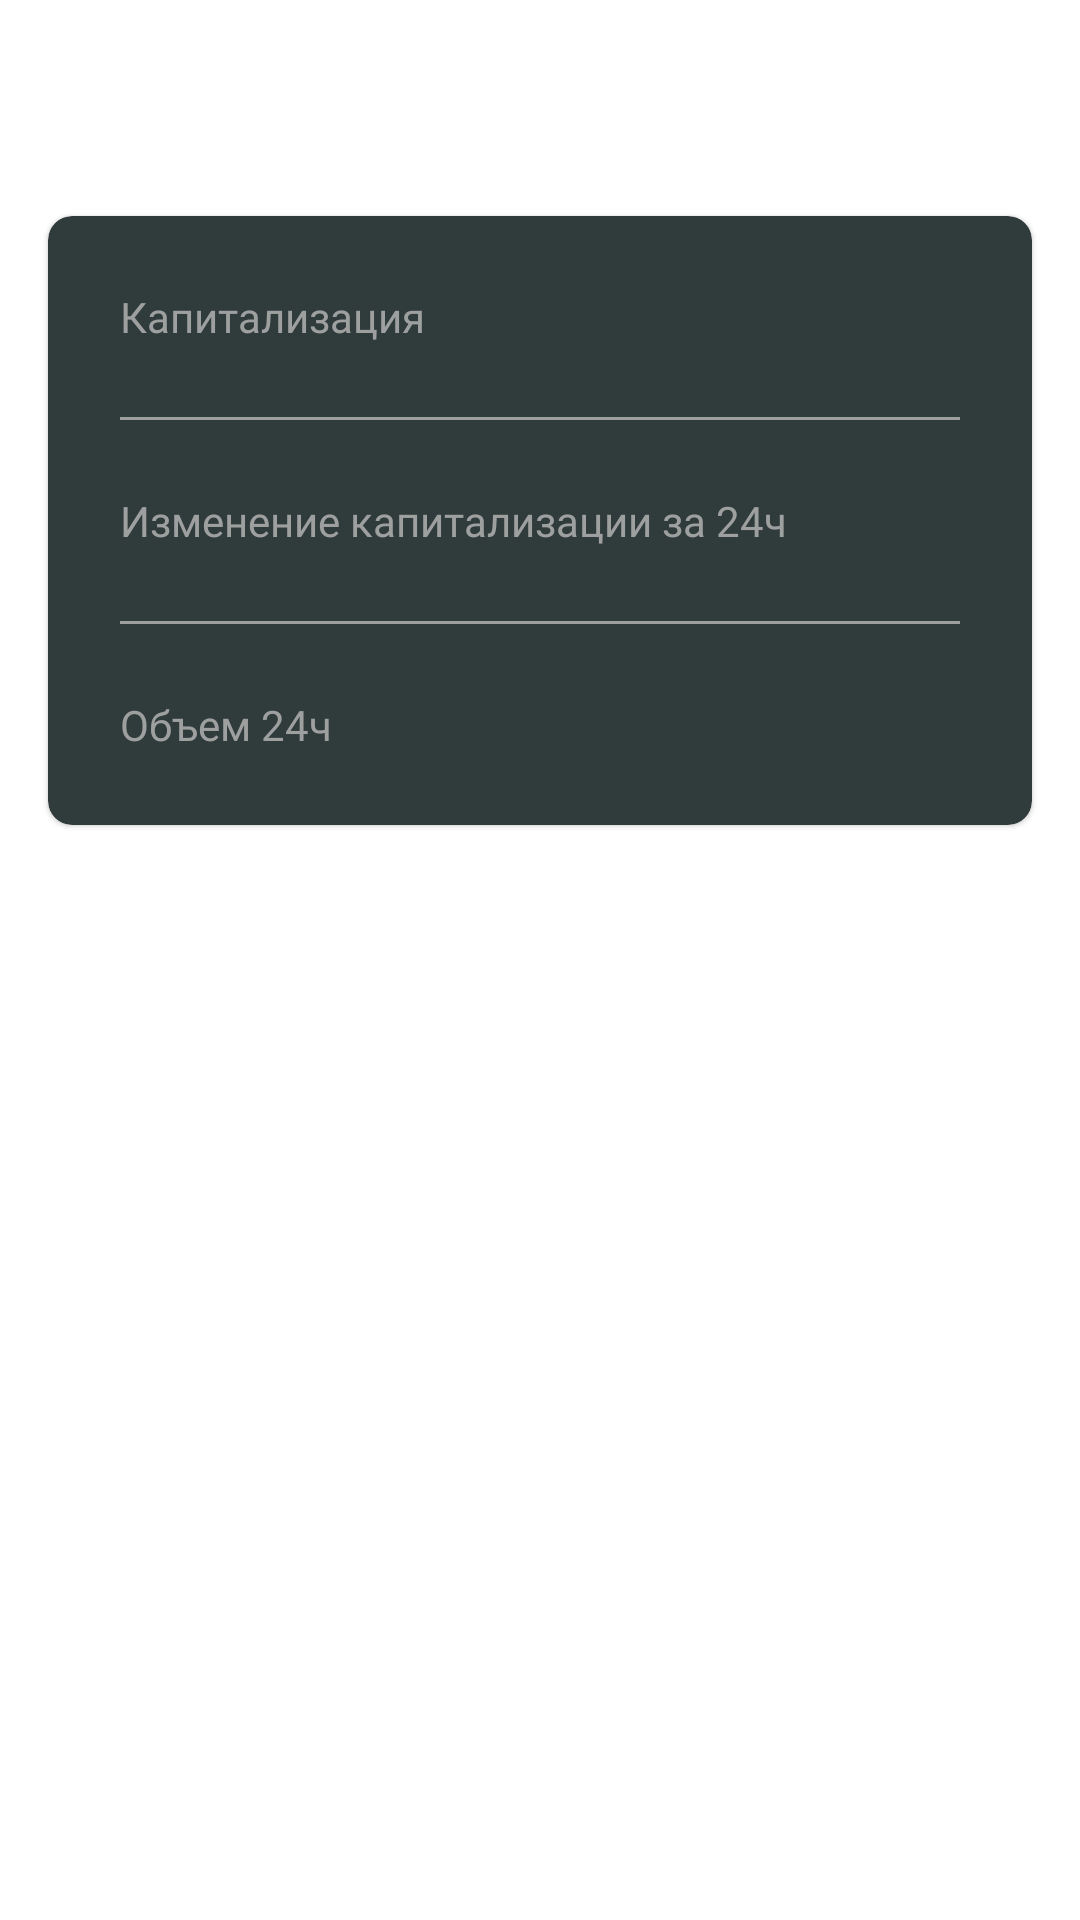

Reconstruct the res/layout file that produces this screen, plus the resources it refers to.
<!-- AndroidManifest.xml: application theme Theme.Coin -->
<!-- res/layout/fragment_category.xml -->
<?xml version="1.0" encoding="utf-8"?>
<LinearLayout xmlns:android="http://schemas.android.com/apk/res/android"
    xmlns:app="http://schemas.android.com/apk/res-auto"
    xmlns:tools="http://schemas.android.com/tools"
    android:layout_width="match_parent"
    android:layout_height="match_parent"
    android:orientation="vertical"
    tools:background="@drawable/background_main">
    <com.google.android.material.appbar.MaterialToolbar
        android:id="@+id/toolbar"
        android:layout_width="match_parent"
        android:layout_height="?actionBarSize">
        <androidx.appcompat.widget.AppCompatImageView
            android:id="@+id/navigation_icon"
            android:layout_width="wrap_content"
            android:layout_height="wrap_content"
            android:src="@drawable/arrow_back_icon"/>
        <androidx.appcompat.widget.AppCompatImageView
            android:id="@+id/first_image_view"
            android:layout_width="24dp"
            android:layout_height="24dp"
            tools:src="@drawable/bitcoin"
            android:layout_marginStart="34dp"/>
        <androidx.appcompat.widget.AppCompatImageView
            android:id="@+id/second_image_view"
            android:layout_width="24dp"
            android:layout_height="24dp"
            tools:src="@drawable/bitcoin"
            android:layout_marginStart="4dp"/>
        <androidx.appcompat.widget.AppCompatImageView
            android:id="@+id/third_image_view"
            android:layout_width="24dp"
            android:layout_height="24dp"
            tools:src="@drawable/bitcoin"
            android:layout_marginStart="4dp"/>
        <com.google.android.material.textview.MaterialTextView
            android:id="@+id/name_text_view"
            android:layout_width="wrap_content"
            android:layout_height="wrap_content"
            tools:text="Gaming (GameFi)"
            android:textSize="18sp"
            android:textColor="@color/white"
            android:fontFamily="@font/open_sans_medium"
            android:layout_marginStart="16dp"/>
    </com.google.android.material.appbar.MaterialToolbar>
    <androidx.core.widget.NestedScrollView
        android:layout_width="match_parent"
        android:layout_height="match_parent">
        <com.google.android.material.card.MaterialCardView
            android:layout_width="match_parent"
            android:layout_height="wrap_content"
            app:cardCornerRadius="8dp"
            android:layout_margin="16dp"
            app:contentPadding="24dp"
            app:cardBackgroundColor="@color/granite">
            <androidx.constraintlayout.widget.ConstraintLayout
                android:layout_width="match_parent"
                android:layout_height="match_parent">
                <com.google.android.material.textview.MaterialTextView
                    android:id="@+id/cup"
                    android:layout_width="wrap_content"
                    android:layout_height="wrap_content"
                    android:text="@string/market_cap"
                    android:textSize="14sp"
                    android:textColor="@color/gray"
                    android:fontFamily="@font/open_sans_regular"
                    app:layout_constraintStart_toStartOf="parent"
                    app:layout_constraintTop_toTopOf="parent"/>
                <com.google.android.material.textview.MaterialTextView
                    android:id="@+id/market_cup_text_view"
                    android:layout_width="wrap_content"
                    android:layout_height="wrap_content"
                    tools:text="373747279018 $"
                    android:textSize="16sp"
                    android:textColor="@color/white"
                    android:fontFamily="@font/open_sans_regular"
                    app:layout_constraintEnd_toEndOf="parent"
                    app:layout_constraintBottom_toBottomOf="@id/cup"/>
                <androidx.appcompat.widget.LinearLayoutCompat
                    android:id="@+id/first_line"
                    android:layout_width="0dp"
                    android:layout_height="1dp"
                    android:background="@color/gray"
                    android:layout_marginTop="24dp"
                    app:layout_constraintStart_toStartOf="parent"
                    app:layout_constraintEnd_toEndOf="parent"
                    app:layout_constraintTop_toBottomOf="@id/cup"/>
                <com.google.android.material.textview.MaterialTextView
                    android:id="@+id/change"
                    android:layout_width="wrap_content"
                    android:layout_height="wrap_content"
                    android:text="@string/cap_change"
                    android:textSize="14sp"
                    android:textColor="@color/gray"
                    android:fontFamily="@font/open_sans_regular"
                    android:layout_marginTop="24dp"
                    app:layout_constraintStart_toStartOf="parent"
                    app:layout_constraintTop_toBottomOf="@id/first_line"/>
                <com.google.android.material.textview.MaterialTextView
                    android:id="@+id/cap_change_text_view"
                    android:layout_width="wrap_content"
                    android:layout_height="wrap_content"
                    tools:text="-0.3%"
                    android:textSize="16sp"
                    android:textColor="@color/white"
                    android:fontFamily="@font/open_sans_regular"
                    app:layout_constraintEnd_toEndOf="parent"
                    app:layout_constraintBottom_toBottomOf="@id/change"/>
                <androidx.appcompat.widget.LinearLayoutCompat
                    android:id="@+id/second_line"
                    android:layout_width="0dp"
                    android:layout_height="1dp"
                    android:background="@color/gray"
                    android:layout_marginTop="24dp"
                    app:layout_constraintStart_toStartOf="parent"
                    app:layout_constraintEnd_toEndOf="parent"
                    app:layout_constraintTop_toBottomOf="@id/change"/>
                <com.google.android.material.textview.MaterialTextView
                    android:id="@+id/volume"
                    android:layout_width="wrap_content"
                    android:layout_height="wrap_content"
                    android:text="@string/volume"
                    android:textSize="14sp"
                    android:textColor="@color/gray"
                    android:fontFamily="@font/open_sans_regular"
                    android:layout_marginTop="24dp"
                    app:layout_constraintStart_toStartOf="parent"
                    app:layout_constraintTop_toBottomOf="@id/second_line"/>
                <com.google.android.material.textview.MaterialTextView
                    android:id="@+id/volume_text_view"
                    android:layout_width="wrap_content"
                    android:layout_height="wrap_content"
                    tools:text="48602537049 $"
                    android:textSize="16sp"
                    android:textColor="@color/white"
                    android:fontFamily="@font/open_sans_regular"
                    app:layout_constraintEnd_toEndOf="parent"
                    app:layout_constraintBottom_toBottomOf="@id/volume"/>
            </androidx.constraintlayout.widget.ConstraintLayout>
        </com.google.android.material.card.MaterialCardView>
    </androidx.core.widget.NestedScrollView>
</LinearLayout>
<!-- resources referenced by this layout -->
<resources>
  <color name="granite">#303B3B</color>
  <color name="gray">#9EA0A0</color>
  <color name="white">#FFFFFFFF</color>
  <!-- drawable background_main (drawable) -->
  <shape xmlns:android="http://schemas.android.com/apk/res/android" android:shape="rectangle" >
      <gradient
          android:startColor="@color/dark_green"
          android:endColor="@color/graphite"
          android:angle="90"/>
  </shape>
  <string name="cap_change">Изменение капитализации за 24ч</string>
  <string name="market_cap">Капитализация</string>
  <string name="volume">Объем 24ч</string>
  <style name="Theme.Coin" parent="Theme.MaterialComponents.DayNight.NoActionBar">
          
          <item name="colorPrimary">@color/purple_500</item>
          <item name="colorPrimaryVariant">@color/purple_700</item>
          <item name="colorOnPrimary">@color/white</item>
          
          <item name="colorSecondary">@color/teal_200</item>
          <item name="colorSecondaryVariant">@color/teal_700</item>
          <item name="colorOnSecondary">@color/black</item>
          
          <item name="android:statusBarColor">@color/graphite</item>
          
      </style>
  <color name="dark_green">#232F2F</color>
  <color name="graphite">#1C1E20</color>
  <color name="purple_500">#FF6200EE</color>
  <color name="purple_700">#FF3700B3</color>
  <color name="teal_200">#FF03DAC5</color>
  <color name="teal_700">#FF018786</color>
  <color name="black">#FF000000</color>
</resources>
